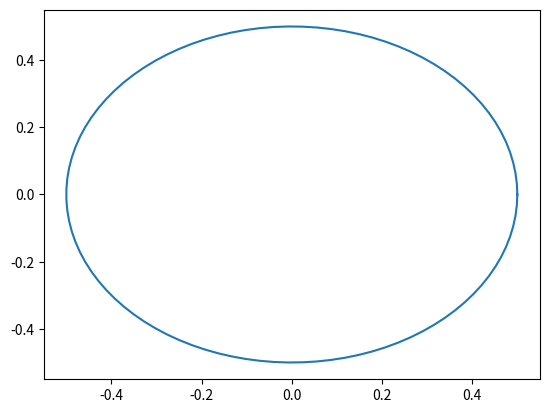

Here is the Python script that generated this plot:
"""
Sandbox to test things
"""

import numpy as np
import pandas as pd
from matplotlib import pyplot as plt
from scipy.optimize import curve_fit

def foo():
    r=.5
    theta = np.linspace(0, 2*np.pi, 100)
    x=r*np.cos(theta)
    y=r*np.sin(theta)
    plt.plot(x,y)
    plt.show()
    0

if __name__ == '__main__':
    foo()
